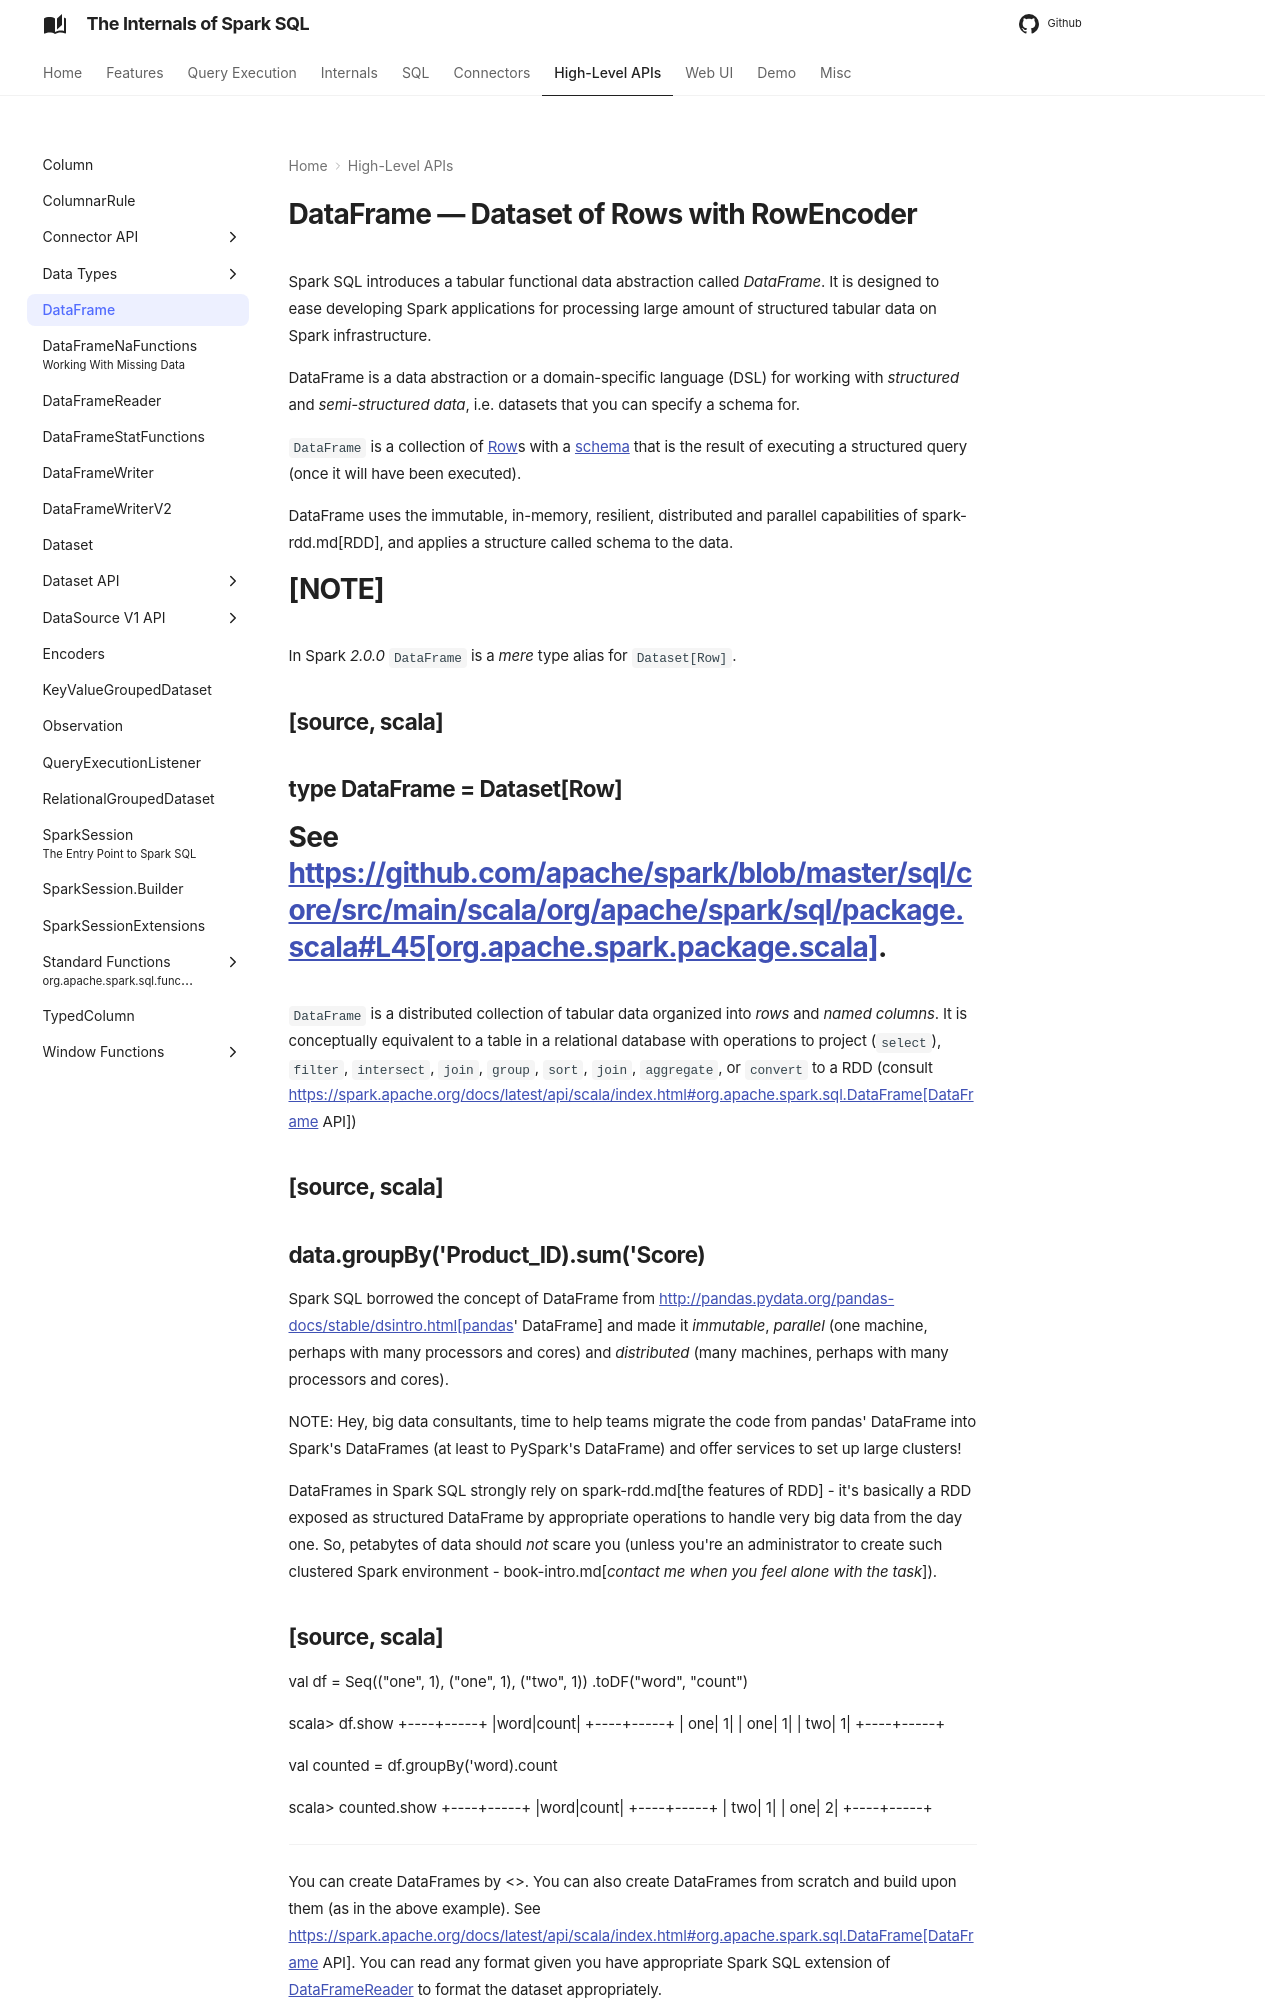

repository: japila-books/spark-sql-internals · page: DataFrame/index.html · generator: mkdocs

---
title: DataFrame
---

# DataFrame &mdash; Dataset of Rows with RowEncoder

Spark SQL introduces a tabular functional data abstraction called *DataFrame*. It is designed to ease developing Spark applications for processing large amount of structured tabular data on Spark infrastructure.

DataFrame is a data abstraction or a domain-specific language (DSL) for working with *structured* and *semi-structured data*, i.e. datasets that you can specify a schema for.

`DataFrame` is a collection of [Row](Row.md)s with a [schema](types/index.md) that is the result of executing a structured query (once it will have been executed).

DataFrame uses the immutable, in-memory, resilient, distributed and parallel capabilities of spark-rdd.md[RDD], and applies a structure called schema to the data.

[NOTE]
====
In Spark *2.0.0* `DataFrame` is a _mere_ type alias for `Dataset[Row]`.

[source, scala]
----
type DataFrame = Dataset[Row]
----

See https://github.com/apache/spark/blob/master/sql/core/src/main/scala/org/apache/spark/sql/package.scala#L45[org.apache.spark.package.scala].
====

`DataFrame` is a distributed collection of tabular data organized into *rows* and *named columns*. It is conceptually equivalent to a table in a relational database with operations to project (`select`), `filter`, `intersect`, `join`, `group`, `sort`, `join`, `aggregate`, or `convert` to a RDD (consult https://spark.apache.org/docs/latest/api/scala/index.html#org.apache.spark.sql.DataFrame[DataFrame API])

[source, scala]
----
data.groupBy('Product_ID).sum('Score)
----

Spark SQL borrowed the concept of DataFrame from http://pandas.pydata.org/pandas-docs/stable/dsintro.html[pandas' DataFrame] and made it *immutable*, *parallel* (one machine, perhaps with many processors and cores) and *distributed* (many machines, perhaps with many processors and cores).

NOTE: Hey, big data consultants, time to help teams migrate the code from pandas' DataFrame into Spark's DataFrames (at least to PySpark's DataFrame) and offer services to set up large clusters!

DataFrames in Spark SQL strongly rely on spark-rdd.md[the features of RDD] - it's basically a RDD exposed as structured DataFrame by appropriate operations to handle very big data from the day one. So, petabytes of data should _not_ scare you (unless you're an administrator to create such clustered Spark environment - book-intro.md[_contact me when you feel alone with the task_]).
